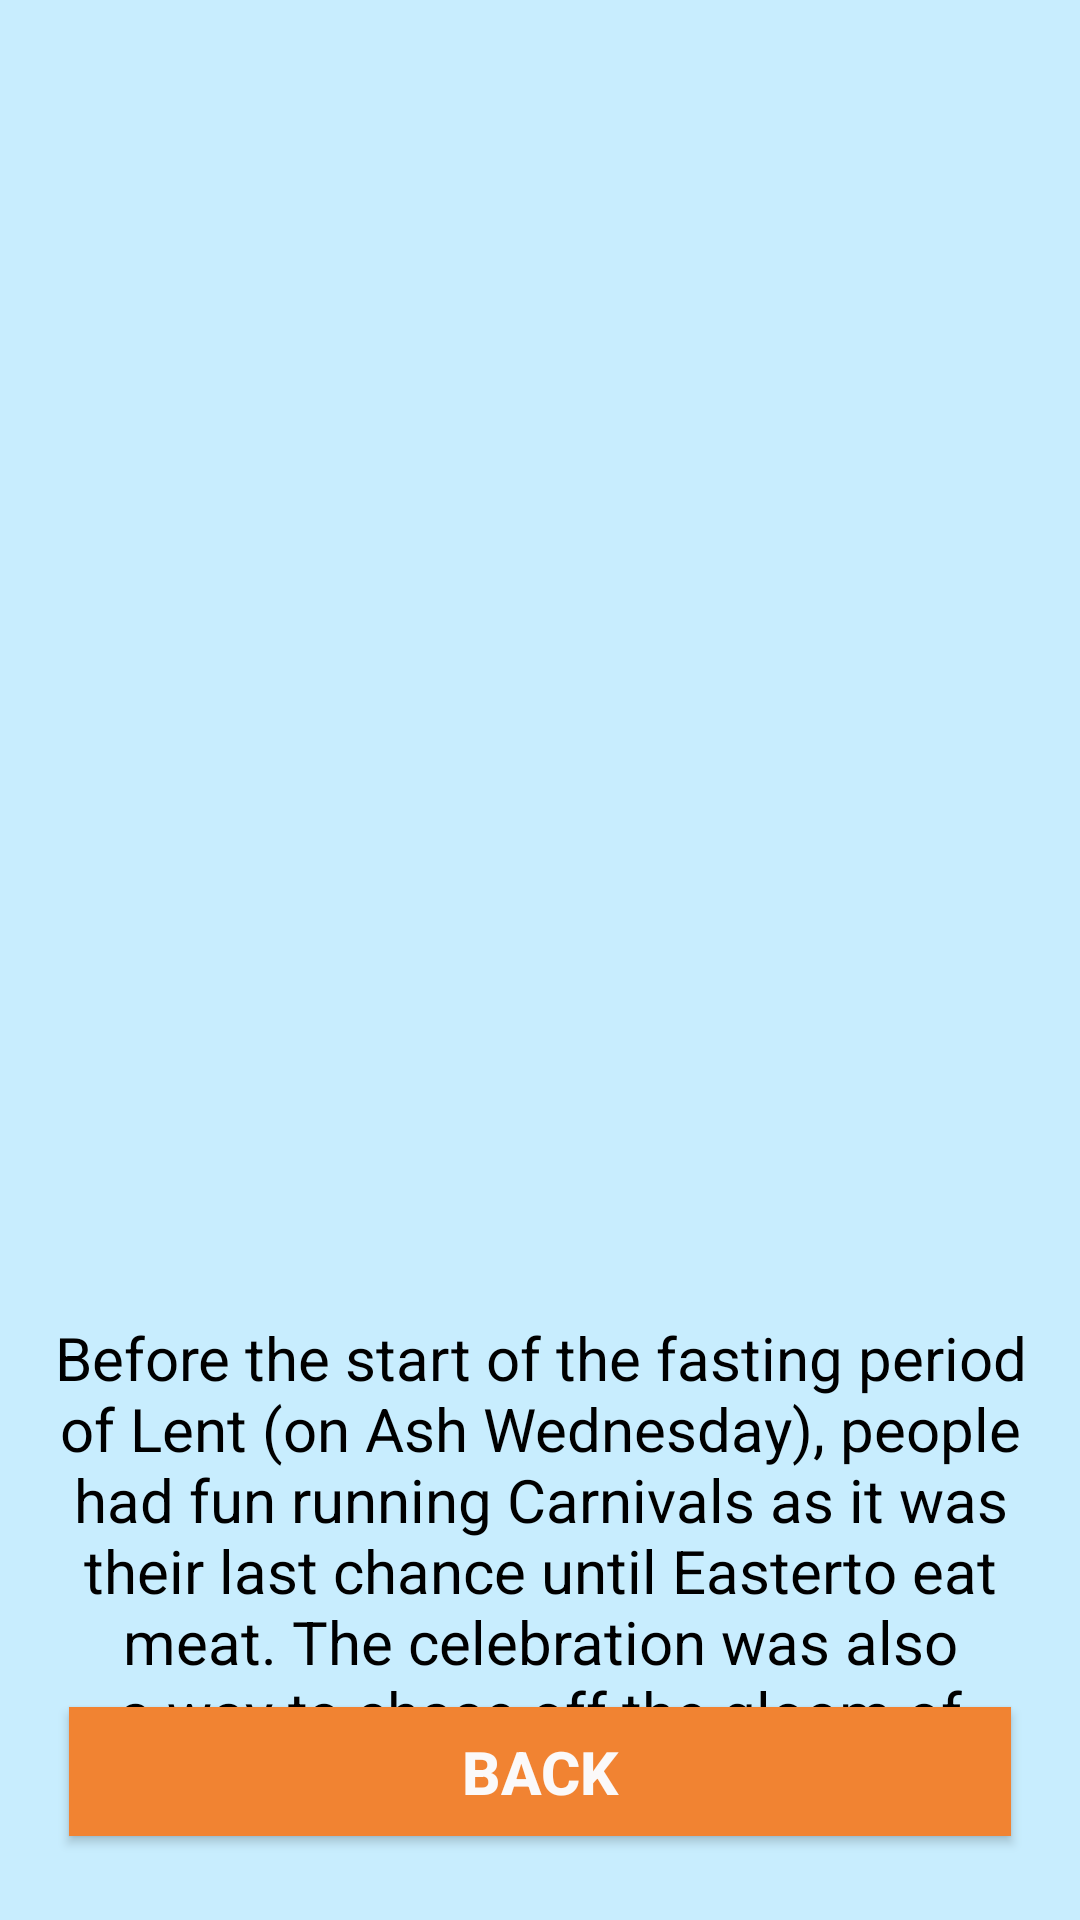

Reconstruct the res/layout file that produces this screen, plus the resources it refers to.
<!-- AndroidManifest.xml: application theme Theme.Animation_Transition -->
<!-- res/layout/activity_main4.xml -->
<?xml version="1.0" encoding="utf-8"?>
<androidx.constraintlayout.widget.ConstraintLayout xmlns:android="http://schemas.android.com/apk/res/android"
    xmlns:app="http://schemas.android.com/apk/res-auto"
    xmlns:tools="http://schemas.android.com/tools"
    android:layout_width="match_parent"
    android:layout_height="match_parent"
    android:background="#C8EDFE"
    tools:context=".MainActivity4">

    <Button
        android:id="@+id/button3"
        android:layout_width="314dp"
        android:layout_height="43dp"
        android:layout_marginBottom="28dp"
        android:background="#F18332"
        android:text="BACK"
        android:textColor="#FBF9F9"
        android:textSize="20dp"
        android:textStyle="bold"
        app:layout_constraintBottom_toBottomOf="parent"
        app:layout_constraintEnd_toEndOf="@+id/textView12"
        app:layout_constraintStart_toStartOf="@+id/textView12" />

    <ImageView
        android:id="@+id/imageView7"
        android:layout_width="253dp"
        android:layout_height="383dp"
        android:transitionName="fade"
        app:layout_constraintEnd_toEndOf="parent"
        app:layout_constraintStart_toStartOf="parent"
        app:layout_constraintTop_toTopOf="parent"
        app:srcCompat="@drawable/cay1" />

    <TextView
        android:id="@+id/textView12"
        android:layout_width="324dp"
        android:layout_height="171dp"
        android:layout_marginTop="56dp"
        android:text="Before the start of the fasting period of Lent (on Ash Wednesday), people had fun running Carnivals as it was their last chance until Easterto eat meat. The celebration was also a way to chase off the gloom of winter in the hope of spring."
        android:textAlignment="center"
        android:textColor="#000000"
        android:textSize="20dp"
        app:layout_constraintEnd_toEndOf="@+id/imageView7"
        app:layout_constraintHorizontal_bias="0.507"
        app:layout_constraintStart_toStartOf="@+id/imageView7"
        app:layout_constraintTop_toBottomOf="@+id/imageView7" />
</androidx.constraintlayout.widget.ConstraintLayout>
<!-- resources referenced by this layout -->
<resources>
  <style name="Theme.Animation_Transition" parent="Theme.AppCompat.DayNight.NoActionBar">
          
          <item name="colorPrimary">@color/purple_500</item>
          <item name="colorPrimaryVariant">@color/purple_700</item>
          <item name="colorOnPrimary">@color/white</item>
          
          <item name="colorSecondary">@color/teal_200</item>
          <item name="colorSecondaryVariant">@color/teal_700</item>
          <item name="colorOnSecondary">@color/black</item>
          
          <item name="android:statusBarColor" tools:targetApi="l">?attr/colorPrimaryVariant</item>
          
      </style>
  <!-- not gathered from this repository: default colours our renderer supplied (Android Studio template values) -->
  <color name="purple_500">#FF6200EE</color>
  <color name="purple_700">#FF3700B3</color>
  <color name="teal_200">#FF03DAC5</color>
  <color name="teal_700">#FF018786</color>
  <color name="black">#FF000000</color>
  <color name="white">#FFFFFFFF</color>
</resources>
